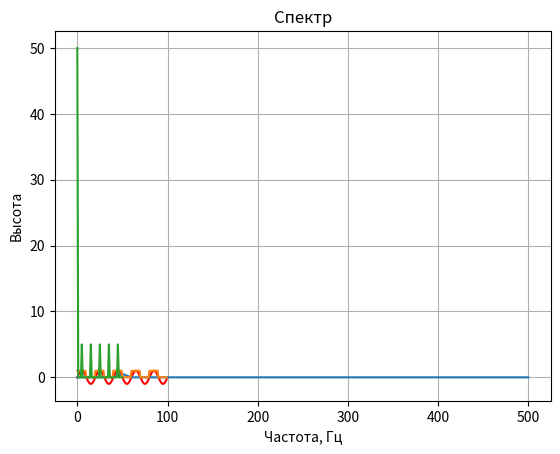

This chart was generated by the following Python code:
from numpy import array, arange, abs as np_abs
from numpy.fft import rfft, rfftfreq
from math import sin, pi
import matplotlib.pyplot as plt

FD = 1000 # частота дискретизации, отсчётов в секунду
N = 100 # длина входного массива, 0.091 секунд при такой частоте дискретизации
pure_sig = array([sin(2.*pi*50.0*t/FD) for t in range(N)])

spectrum = rfft(pure_sig)


plt.plot(arange(N), pure_sig, 'r') # чистый сигнал будет нарисован красным
plt.xlabel(u'Время, c') # это всё запускалось в Python 2.7, поэтому юникодовские строки
plt.ylabel(u'Высота')
plt.title(u'Сигнал 50 Гц')
plt.grid(True)
plt.show()

plt.plot(rfftfreq(N, 1./FD), np_abs(spectrum)/N)

plt.xlabel(u'Частота, Гц')
plt.ylabel(u'Высота')
plt.title(u'Спектр')
plt.grid(True)
plt.show()

N = 100 # sample count
P = 20  # period
D = 10 # width of pulse
signal = arange(N) % P < D

spectrum1 = rfft(signal)

plt.plot(signal)
plt.show()
plt.plot(spectrum1)
plt.show()